The GitHub repository balaganeshbalireddi/Pcb_Project contains a labelled image folder "data" with 6 categories: missing hole, mouse bite, open circuit, short circuit, spur, spurious copper. Examples follow, each with its label.

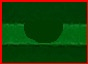
Label: mouse bite

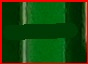
Label: open circuit

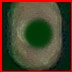
Label: missing hole

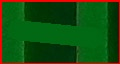
Label: short circuit

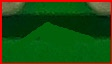
Label: spur

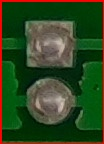
Label: mouse bite
